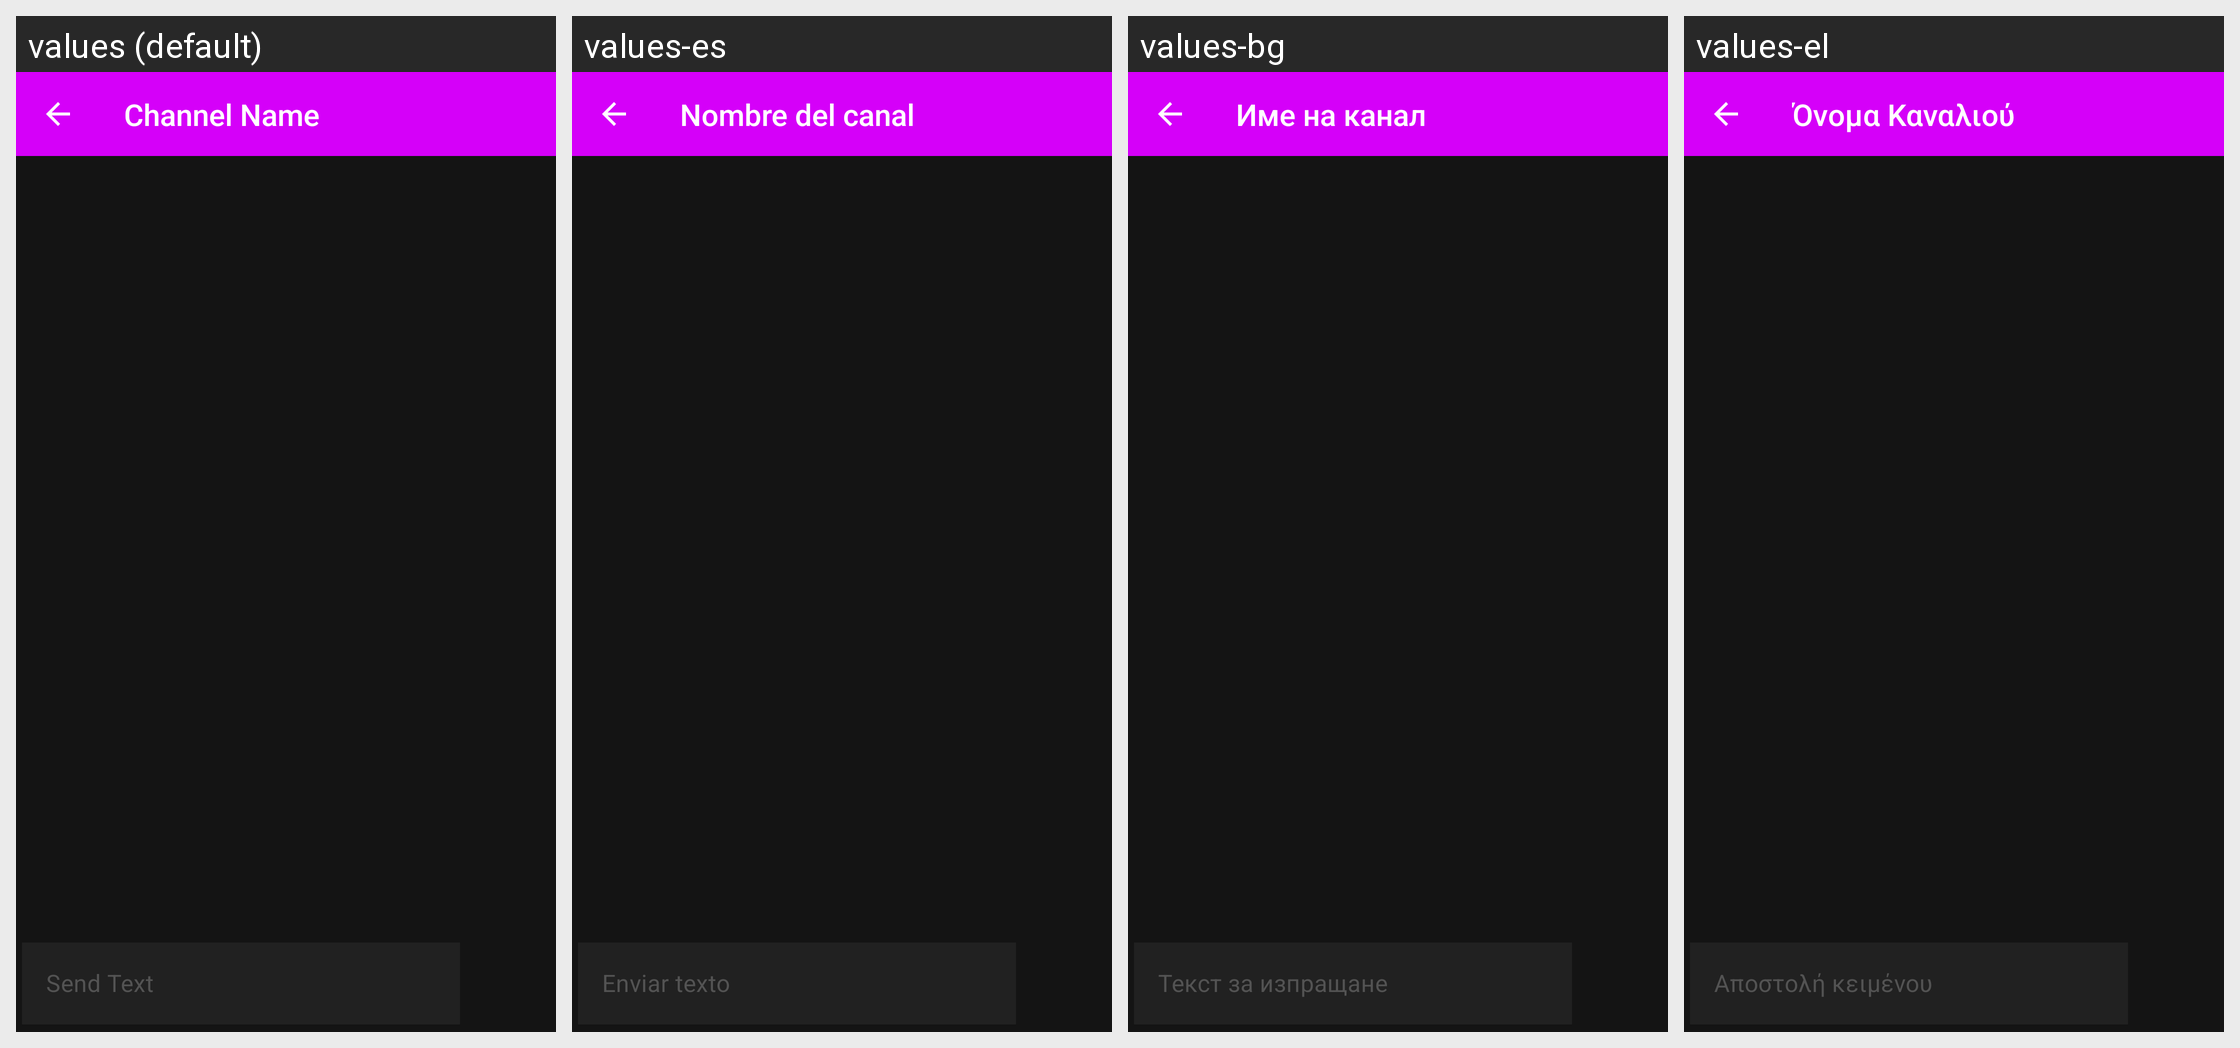

This grid shows one Android layout under several languages. Give, for every string resource on the screen, its name, the default text and each shown locale's text.
Android screen res/layout/messages_fragment.xml rendered under 4 locales, left to right: values (default), values-es, values-bg, values-el. Device: Nexus 5 (rendered at 1080×1920; each locale shown at half size, 540×960, under a caption strip naming it); theme AppTheme.
Other locales in the repository, not shown: values-cs, values-de, values-fi, values-fr, values-fr-rHT, values-ga, values-hu, values-is, values-it, values-ja, values-ko, values-nb, values-nl, values-pl, values-pt, values-pt-rBR, values-ro, values-ru, values-sk, values-sl, values-sq, values-sv, values-tr, values-uk, values-zh.
Strings drawn on this screen, with the default value and each locale's value (text and hints the layout hard-codes, and strings that could not be matched under every locale, appear in the picture but are not listed):

channel_name
  values: Channel Name
  values-es: Nombre del canal
  values-bg: Име на канал
  values-el: Όνομα Καναλιού

send_text
  values: Send Text
  values-es: Enviar texto
  values-bg: Текст за изпращане
  values-el: Αποστολή κειμένου
